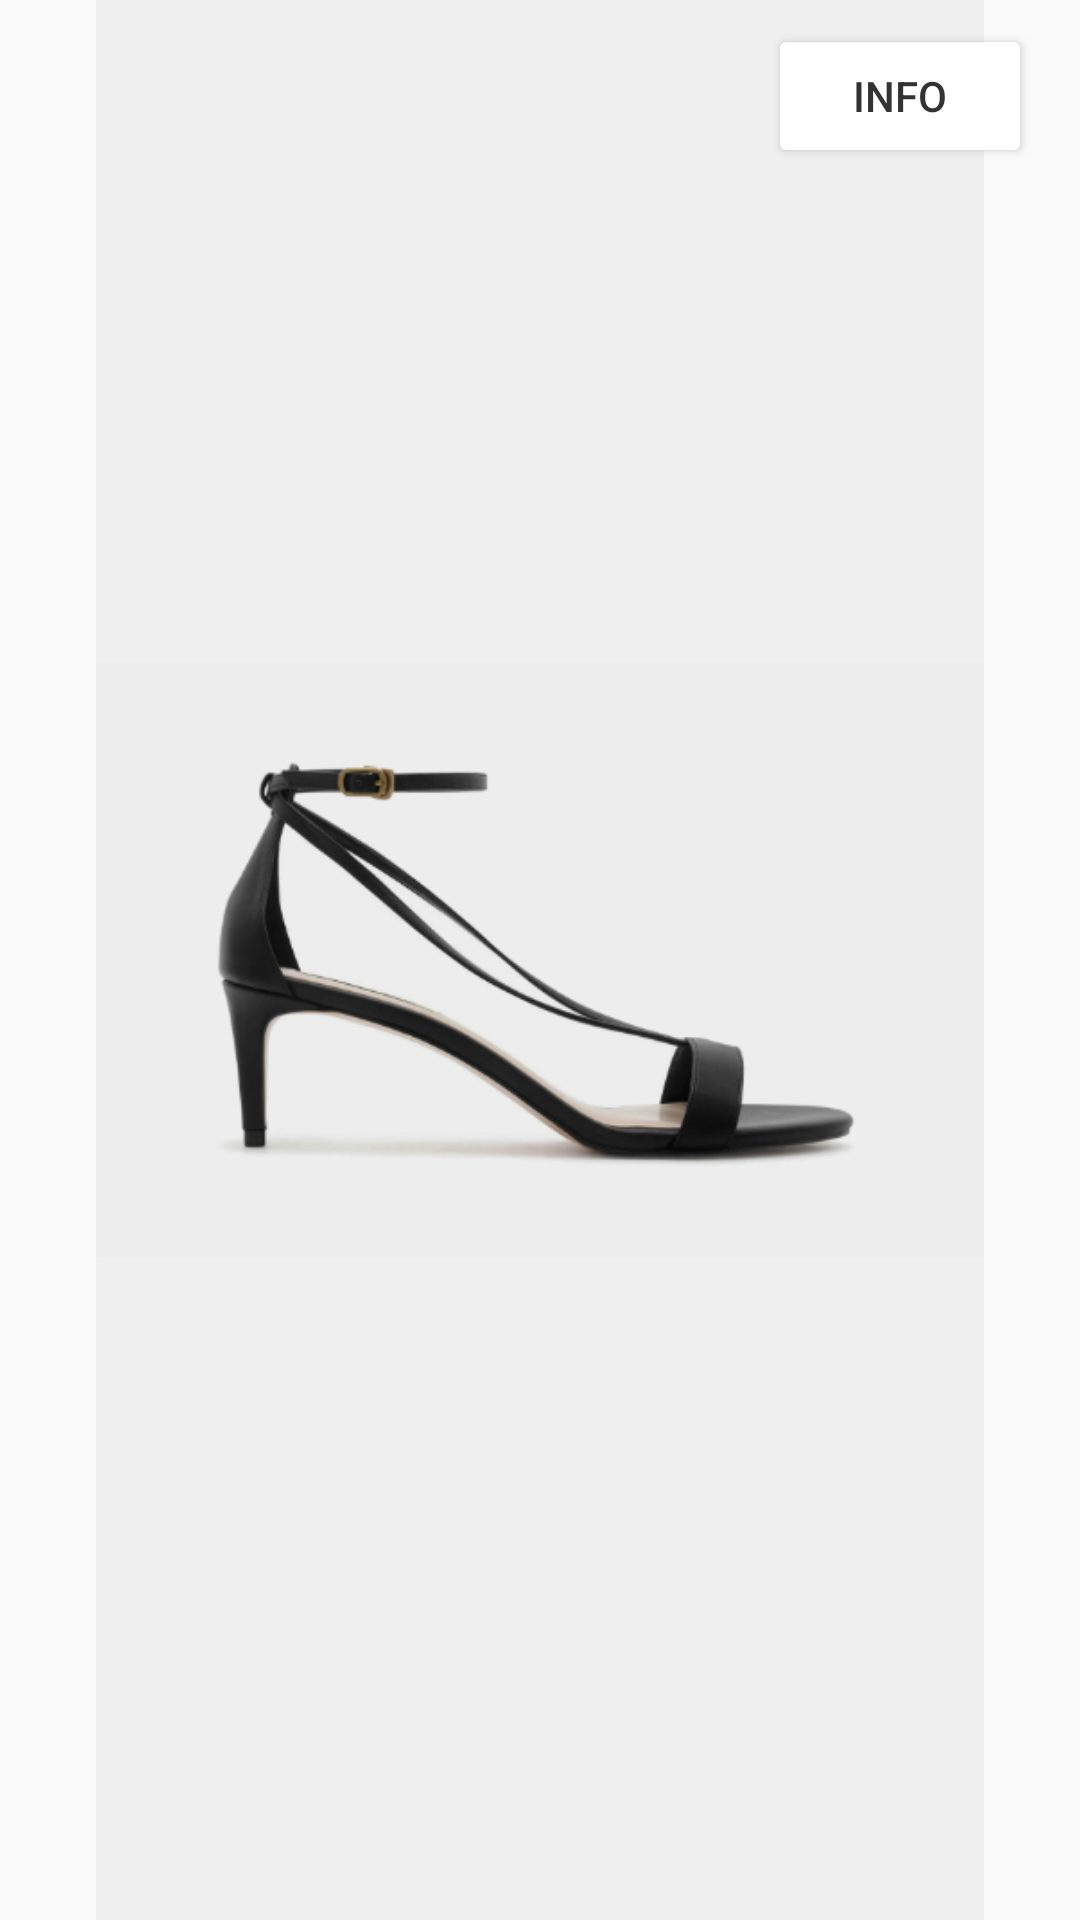

Write the Android layout XML for this screen, with the resource values it uses.
<!-- AndroidManifest.xml: application theme AppTheme -->
<!-- res/layout/view_holder_product_image.xml -->
<?xml version="1.0" encoding="utf-8"?>
<RelativeLayout xmlns:android="http://schemas.android.com/apk/res/android"
    android:layout_width="match_parent"
    android:layout_height="@dimen/product_height"
    android:layout_marginBottom="@dimen/product_image_margin_bottom">

    <ImageView
        android:id="@+id/iv_product_image"
        android:layout_width="match_parent"
        android:layout_height="match_parent"
        android:layout_marginEnd="@dimen/margin_xlarge"
        android:layout_marginStart="@dimen/margin_xlarge"
        android:background="@color/background"
        android:contentDescription="@string/dummy_name"
        android:src="@drawable/dummy_product_image" />

    <Button
        android:layout_width="wrap_content"
        android:layout_height="wrap_content"
        android:layout_alignParentEnd="true"
        android:layout_alignEnd="@+id/iv_product_image"
        android:layout_marginEnd="@dimen/margin_medium_2"
        android:layout_marginTop="@dimen/margin_medium"
        android:backgroundTint="@color/colorPrimary"
        android:drawableStart="@drawable/ic_add_black_24dp"
        android:elevation="@dimen/margin_small"
        android:text="@string/info"
        android:textColor="@color/primary_text" />

</RelativeLayout>
<!-- resources referenced by this layout -->
<resources>
  <color name="background">#EFEFEF</color>
  <color name="colorPrimary">#FFFFFF</color>
  <color name="primary_text">#333333</color>
  <dimen name="margin_medium">8dp</dimen>
  <dimen name="margin_medium_2">16dp</dimen>
  <dimen name="margin_small">4dp</dimen>
  <dimen name="margin_xlarge">32dp</dimen>
  <dimen name="product_height">400dp</dimen>
  <dimen name="product_image_margin_bottom">16dp</dimen>
  <!-- drawable dummy_product_image: png bitmap (drawable-xxxhdpi, 48705 bytes) -->
  <string name="dummy_name">Pointed Flat Mules</string>
  <string name="info">INFO</string>
  <style name="AppTheme" parent="Theme.AppCompat.Light.NoActionBar">
          
          <item name="colorPrimary">@color/colorPrimary</item>
          <item name="colorPrimaryDark">@color/colorPrimaryDark</item>
          <item name="colorAccent">@color/colorAccent</item>
      </style>
  <color name="colorPrimaryDark">#FFFFFF</color>
  <color name="colorAccent">#000000</color>
</resources>
